Labelled photos from "classification_dataset", an image-classification folder in HarishRaghav25/Rice-and-Maize-pest-detection. The possible labels are: maize curvularia leaf spot, maize maydis leaf blight, maize sorghum downy mildew, maize turcicum leaf blight, maize healthy, maize aphid, maize fall armyworm, rice bacterial leaf blight, rice brown spot, rice false smut, rice leaf sheath blight, rice healthy, rice leaf folder, rice skipper, rice white stem borer, rice yellow stem borer.

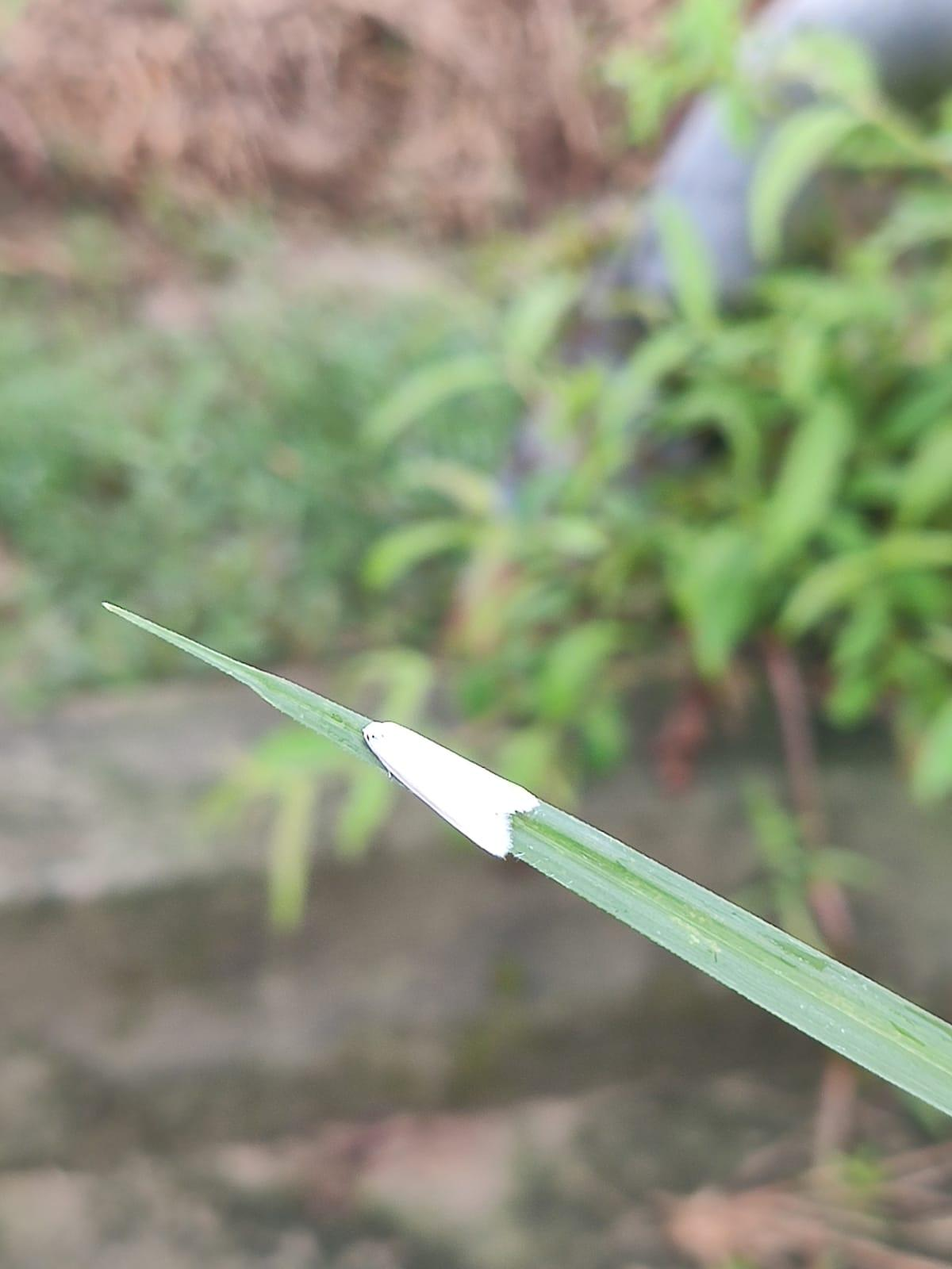
Label: rice white stem borer

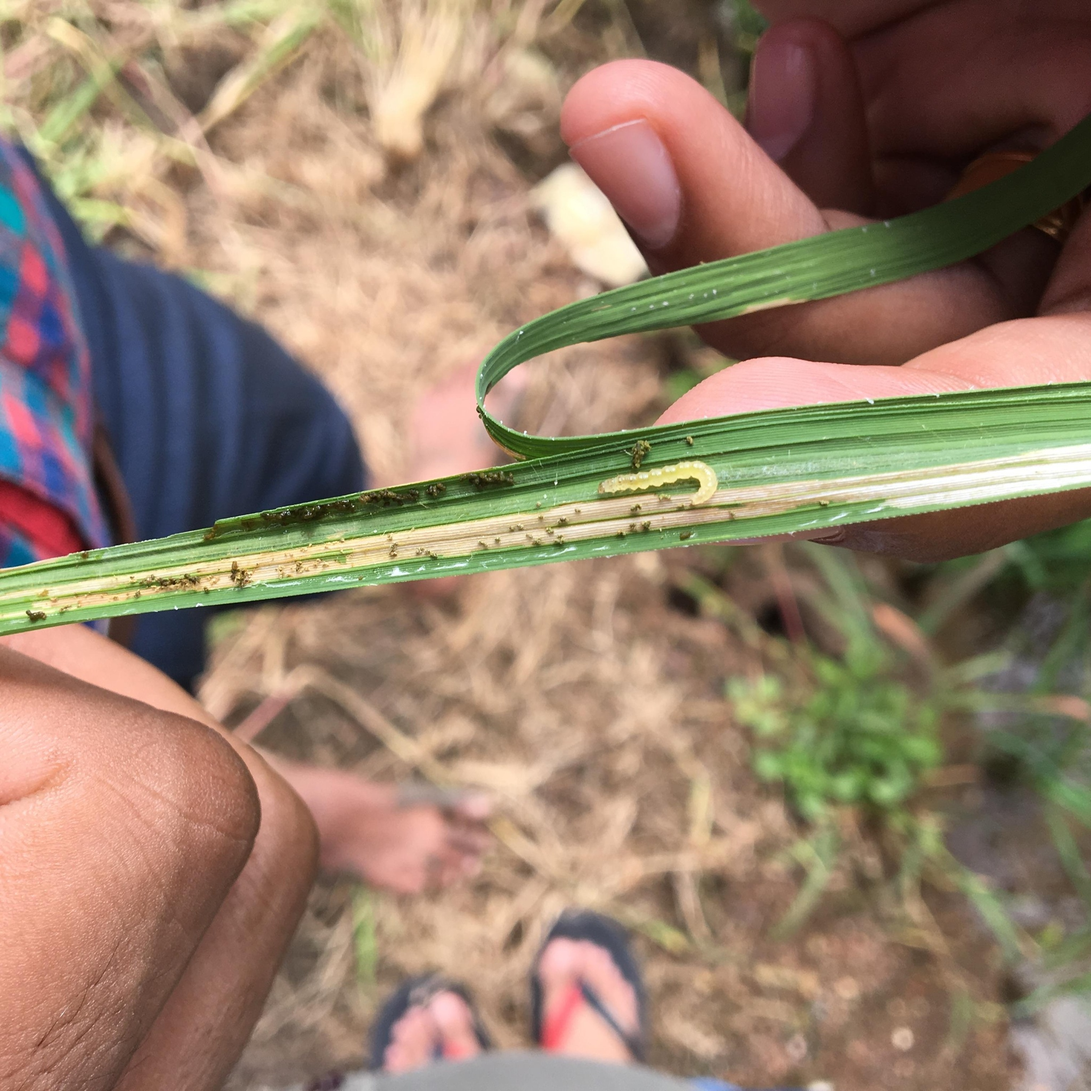
Label: rice leaf folder

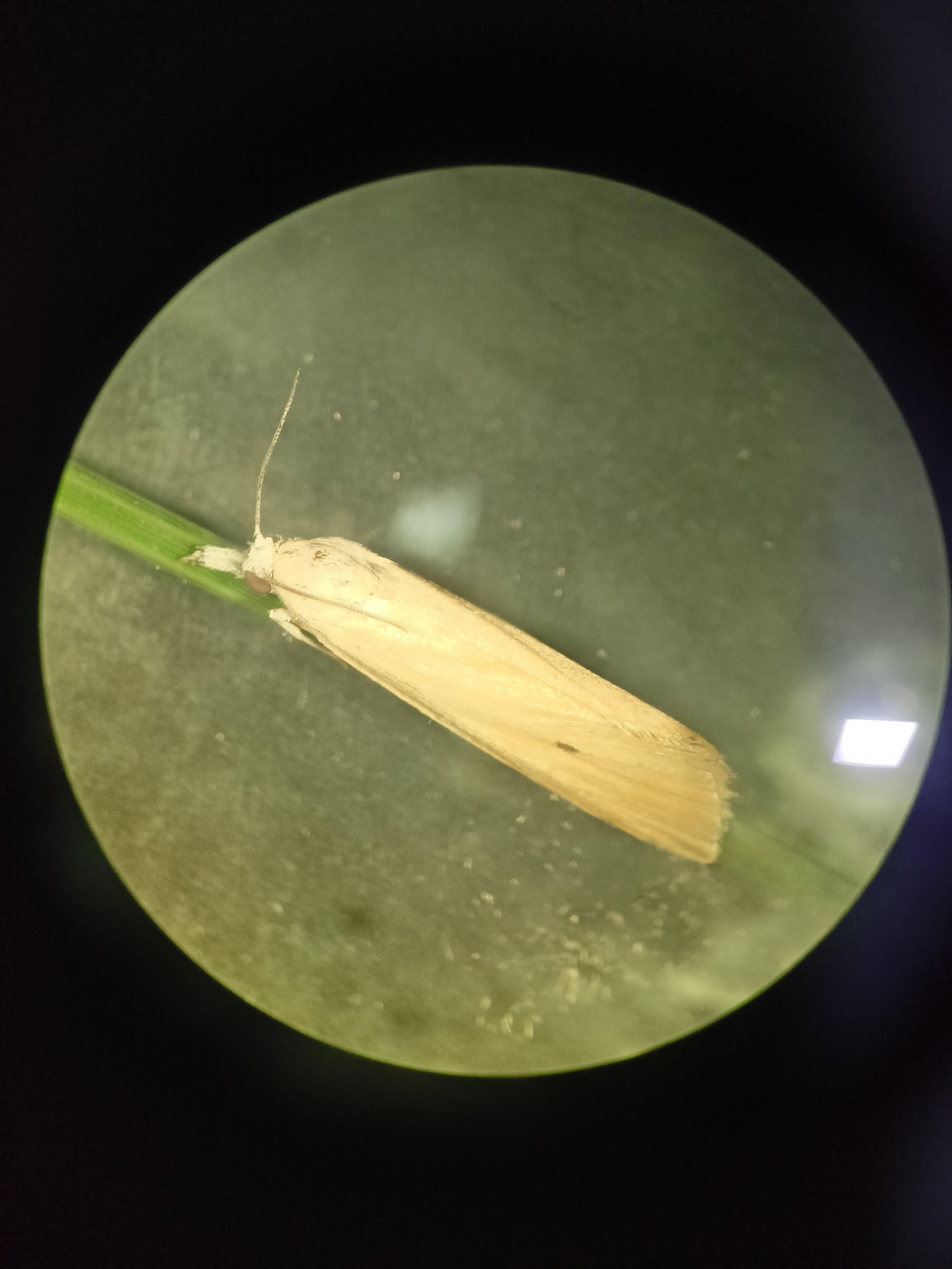
Label: rice yellow stem borer

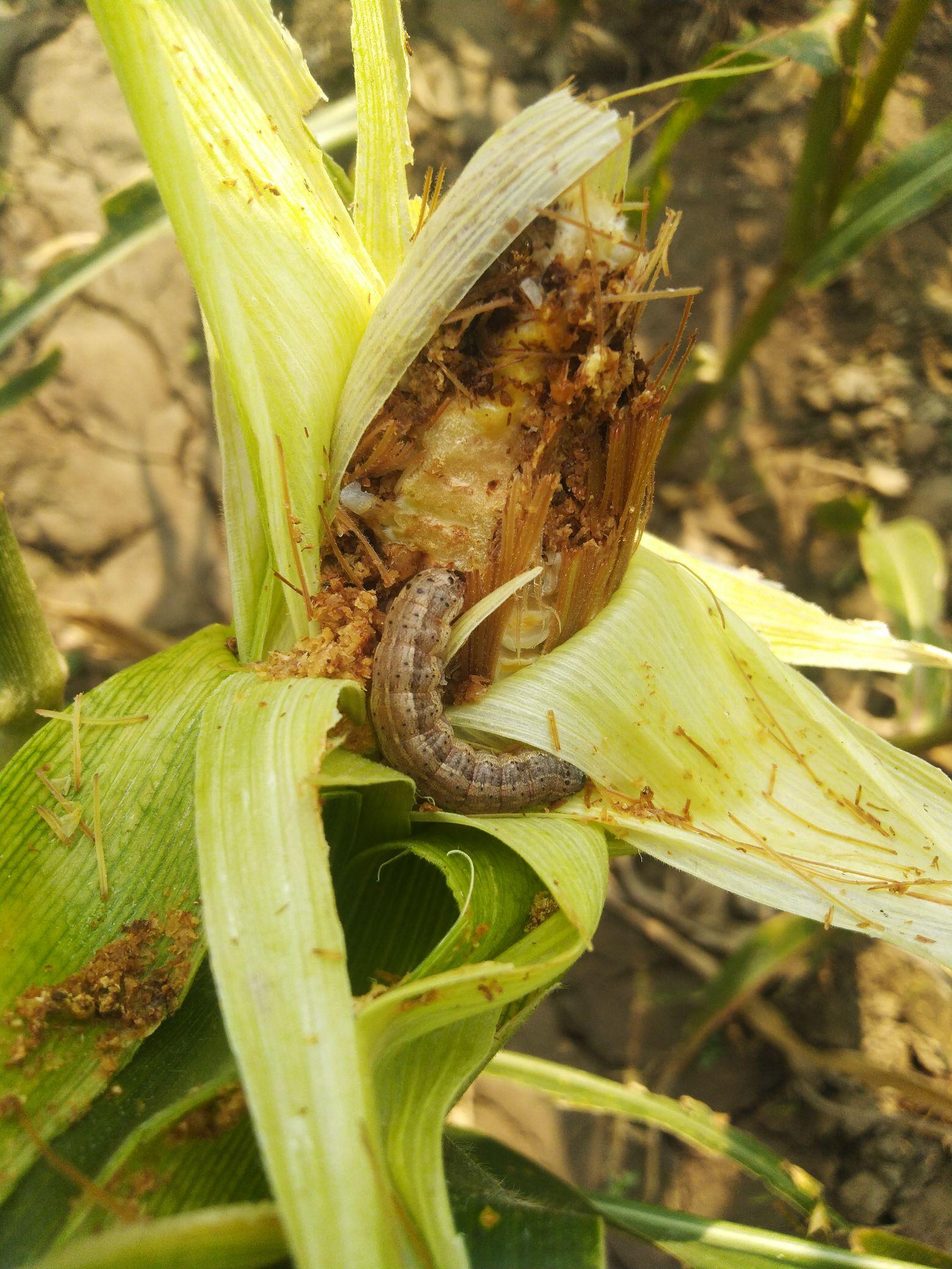
Label: maize fall armyworm

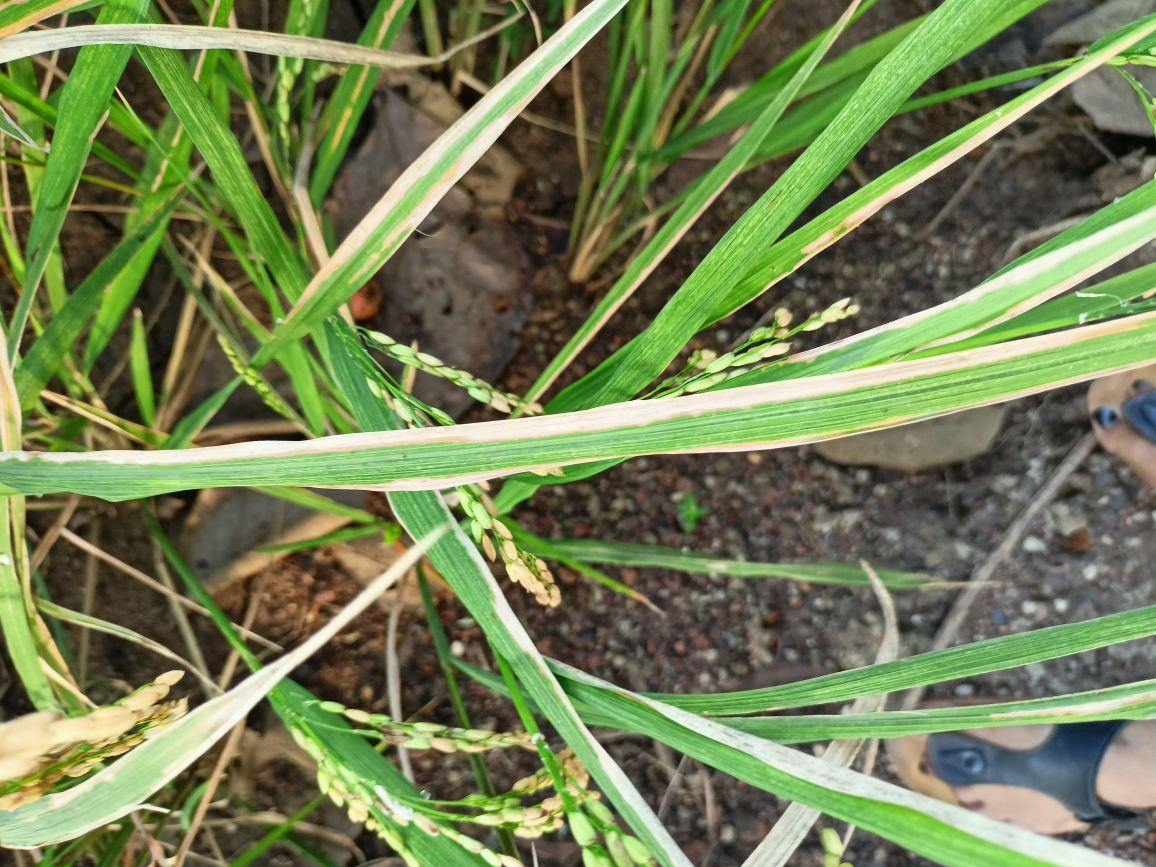
Label: rice bacterial leaf blight

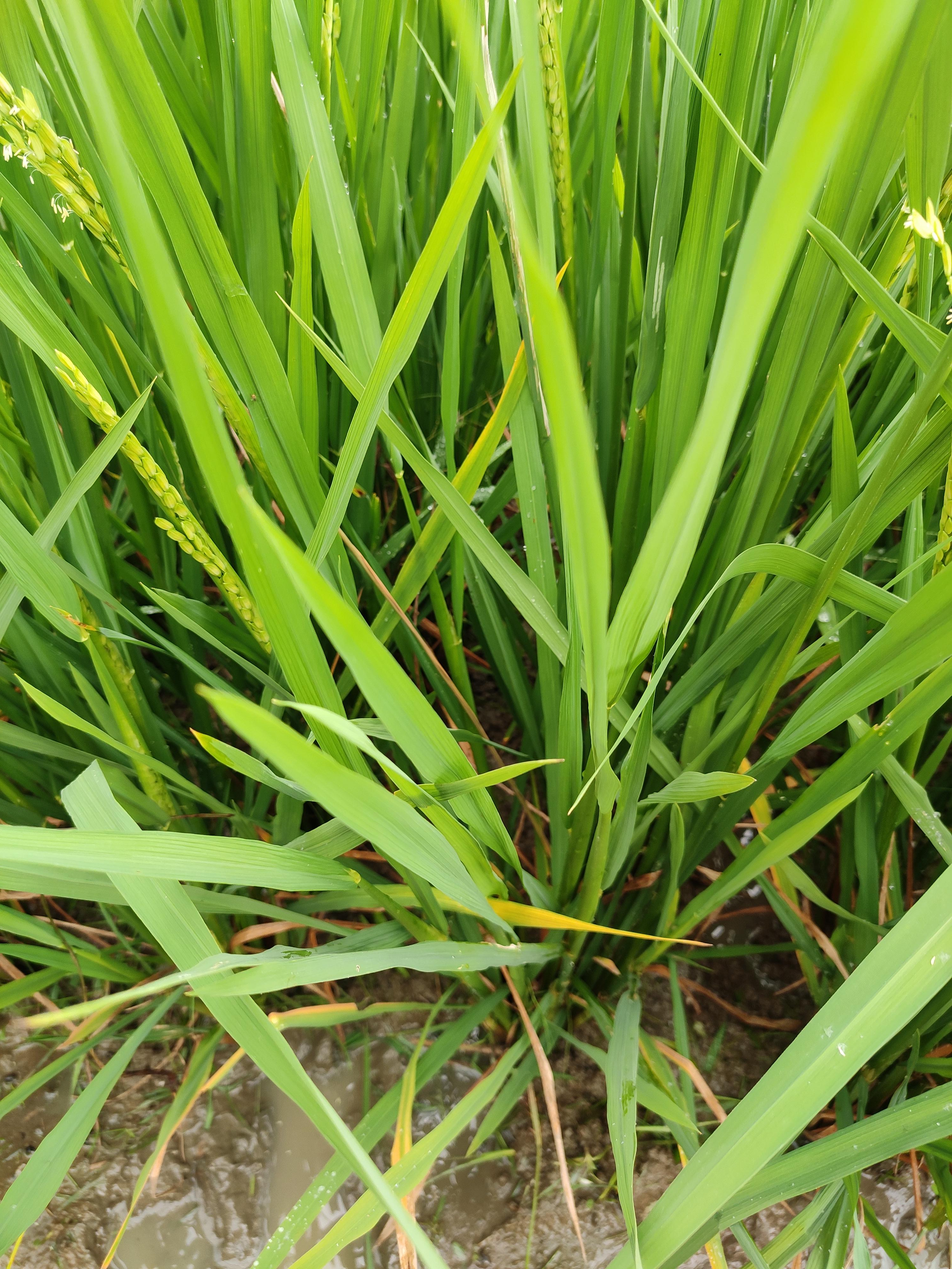
Label: rice healthy
